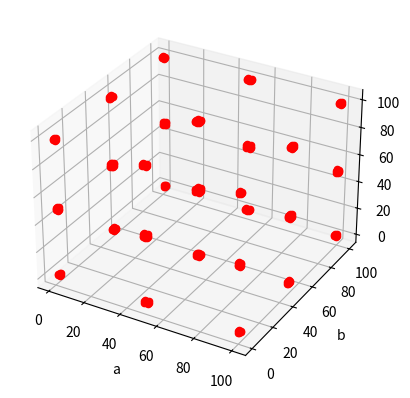

The script that saved this image:
import matplotlib.pyplot as plt
from mpl_toolkits.mplot3d import Axes3D
import itertools

# 定义a、b、c的取值范围
lst = [1, 2, 49, 50, 51, 99, 100]
a_values = lst
b_values = lst
c_values = lst

# 获取笛卡尔乘积的点
points = list(itertools.product(a_values, b_values, c_values))

# 初始化绘图
fig = plt.figure()
ax = fig.add_subplot(111, projection='3d')

# 绘制点
for point in points:
    ax.scatter(point[0], point[1], point[2], c='r', marker='o')

# 设置坐标轴标签
ax.set_xlabel('a')
ax.set_ylabel('b')
ax.set_zlabel('c')

# 显示图形
plt.show()